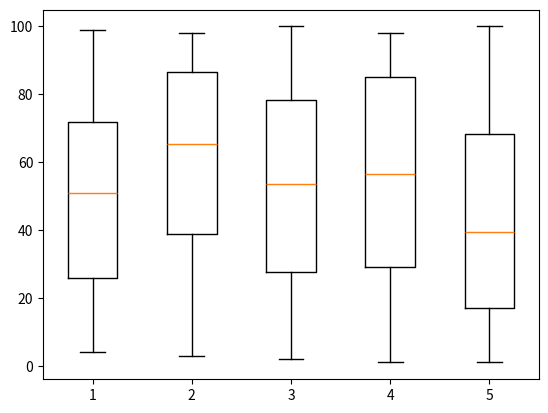

The matplotlib source for this figure:
import numpy as np
import matplotlib.pyplot as plt

marks = np.random.randint(0, 101, (40, 5))
avg = marks.mean(axis=0)

plt.boxplot(marks)
plt.show()

print(np.sort(marks.flatten())[::-1])

# Output:
# Distribution plot shown
# Marks printed highest to lowest
